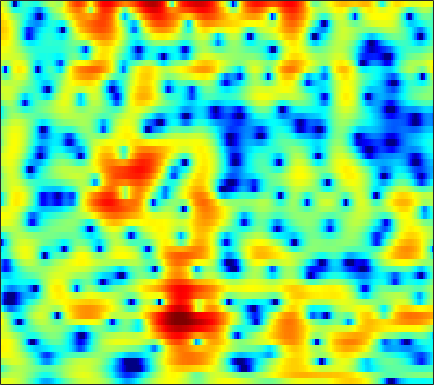

Data behind this chart, as committed beside it:
3.4366, 3.5243, 3.5761, 3.5548, 3.4824, 3.3136, 3.052, 2.7931, 2.3636, 1.8348, 1.1996, 0.65564, -0.16954, -1.0826, -1.8421, -2.9299, -4.0751, -4.9683, -6.102, -7.056, -7.6807, -7.8318, -7.6066, -6.9995
0.2691, 0.7307, 1.248, 1.649, 1.875, 2.071, 2.148, 2.13, 2.003, 1.762, 1.415, 1.084, 0.5617, -0.05198, -0.5612, -1.287, -2.035, -2.582, -3.234, -3.721, -3.961, -3.949, -3.689, -3.198
-3.135, -2.064, -0.9074, -0.0148, 0.5079, 1.032, 1.381, 1.537, 1.625, 1.584, 1.431, 1.252, 0.9416, 0.5638, 0.2554, -0.1716, -0.5937, -0.8903, -1.238, -1.501, -1.661, -1.706, -1.654, -1.483
1.173, 1.662, 2.218, 2.644, 2.871, 3.06, 3.107, 3.056, 2.872, 2.559, 2.109, 1.683, 0.9964, 0.1691, -0.546, -1.629, -2.884, -3.941, -5.48, -7.073, -8.415, -8.946, -8.69, -7.554
4.013, 4.056, 4.066, 3.997, 3.886, 3.653, 3.316, 2.992, 2.466, 1.834, 1.099, 0.4782, -0.4301, -1.437, -2.261, -3.469, -4.84, -5.991, -7.716, -9.592, -11.3, -11.99, -11.51, -9.895
4.885, 4.829, 4.674, 4.41, 4.13, 3.638, 2.998, 2.412, 1.482, 0.3884, -0.8436, -1.837, -3.196, -4.472, -5.274, -6.007, -6.349, -6.381, -6.234, -5.967, -5.617, -5.33, -4.915, -4.478
4.456, 4.602, 4.622, 4.44, 4.174, 3.645, 2.901, 2.19, 1.005, -0.4959, -2.409, -4.227, -7.449, -12.38, -18.64, -20.59, -12.59, -9.362, -6.553, -4.696, -3.39, -2.658, -1.925, -1.433
3.028, 3.217, 3.217, 2.978, 2.668, 2.109, 1.435, 0.8807, 0.08532, -0.7675, -1.629, -2.257, -3.018, -3.574, -3.801, -3.787, -3.405, -2.94, -2.224, -1.51, -0.9031, -0.5341, -0.159, 0.06638
3.431, 3.027, 2.313, 1.382, 0.553, -0.6989, -1.993, -2.87, -3.717, -4.027, -3.825, -3.442, -2.815, -2.175, -1.698, -1.088, -0.5194, -0.1375, 0.2724, 0.5779, 0.7844, 0.8782, 0.9225, 0.8713
4.553, 3.634, 2.221, 0.5435, -0.9581, -3.479, -7.01, -10.98, -22.68, -17.11, -9.402, -6.328, -3.55, -1.651, -0.5773, 0.5352, 1.324, 1.719, 2.001, 2.043, 1.873, 1.58, 0.9763, 0.2084
3.48, 2.342, 0.8077, -0.6309, -1.645, -2.866, -3.936, -4.474, -4.683, -4.298, -3.341, -2.44, -1.157, 0.1078, 0.954, 1.873, 2.522, 2.835, 3.039, 2.948, 2.502, 1.882, 0.5667, -1.536
-2.511, -4.434, -7.044, -9.252, -10.15, -10.13, -9.223, -8.323, -7.036, -5.707, -4.391, -3.433, -2.258, -1.206, -0.4623, 0.4128, 1.129, 1.575, 2.048, 2.328, 2.378, 2.284, 2.034, 1.67
-8.552, -11.79, -17.17, -23.7, -25.77, -21.93, -17.56, -14.87, -12.01, -9.711, -7.872, -6.713, -5.362, -4.19, -3.446, -2.521, -1.592, -0.8956, -0.01542, 0.7772, 1.492, 1.975, 2.514, 2.949
-8.07, -10.88, -15.53, -22.15, -32.39, -26.88, -18.82, -15.42, -12.37, -10.19, -8.706, -8.018, -7.49, -7.293, -7.251, -6.94, -5.993, -4.797, -2.981, -1.153, 0.5093, 1.603, 2.787, 3.68
-3.997, -5.313, -7.05, -8.364, -8.928, -9.218, -8.814, -8.21, -7.431, -6.846, -6.565, -6.653, -7.418, -9.12, -11.44, -17.44, -18.68, -11.62, -6.119, -2.549, 0.01571, 1.471, 2.958, 4.049
-3.283, -3.806, -4.409, -4.849, -5.038, -5.064, -4.949, -4.811, -4.573, -4.344, -4.236, -4.2, -4.255, -4.42, -4.51, -4.417, -3.878, -3.153, -1.961, -0.6037, 0.7064, 1.566, 2.526, 3.293
-5.759, -6.121, -6.354, -6.336, -6.121, -5.591, -4.947, -4.453, -3.79, -3.19, -2.685, -2.382, -2.013, -1.698, -1.477, -1.155, -0.7754, -0.4657, 0.03304, 0.5809, 1.123, 1.524, 2.046, 2.477
-10.42, -12.07, -13.57, -12.52, -10.6, -8.006, -5.836, -4.494, -3.037, -1.929, -1.052, -0.5749, -0.111, 0.2082, 0.3644, 0.4814, 0.5251, 0.5394, 0.5907, 0.6808, 0.8191, 0.991, 1.303, 1.652
-9.438, -11.2, -12.89, -11.5, -9.068, -5.921, -3.454, -1.972, -0.4032, 0.7587, 1.555, 1.975, 2.271, 2.283, 2.129, 1.688, 1.026, 0.4121, -0.4888, -1.287, -1.647, -1.558, -1.076, -0.3435
-4.086, -3.927, -3.46, -2.58, -1.765, -0.5512, 0.7083, 1.586, 2.572, 3.347, 3.835, 4.022, 4.02, 3.67, 3.154, 2.102, 0.5063, -1.179, -4.502, -9.976, -18.86, -13.05, -7.159, -4.213
-5.559, -4.745, -3.378, -1.93, -0.8457, 0.4419, 1.582, 2.304, 3.076, 3.632, 3.974, 4.055, 3.937, 3.563, 3.096, 2.211, 0.9972, -0.1049, -1.736, -3.401, -4.396, -4.509, -4.094, -3.568
-16.47, -10.64, -6.19, -3.358, -1.798, -0.1771, 1.015, 1.694, 2.37, 2.784, 2.999, 3.037, 2.93, 2.68, 2.407, 1.945, 1.394, 0.9617, 0.3722, -0.1658, -0.5886, -0.8675, -1.172, -1.447
-4.686, -3.907, -2.612, -1.301, -0.4629, 0.4471, 1.099, 1.431, 1.684, 1.742, 1.625, 1.466, 1.193, 0.8771, 0.6475, 0.378, 0.1792, 0.05459, -0.05902, -0.1092, -0.17, -0.1928, -0.2426, -0.3457
1.183, 1.264, 1.458, 1.659, 1.799, 1.883, 1.818, 1.653, 1.247, 0.6564, -0.1246, -0.8101, -1.764, -2.618, -3.064, -3.29, -3.105, -2.783, -2.235, -1.698, -1.213, -0.8914, -0.5425, -0.2831
3.911, 3.821, 3.719, 3.557, 3.392, 3.056, 2.552, 2.027, 1.08, -0.2107, -1.94, -3.643, -6.581, -10.53, -13.59, -13.23, -9.782, -7.636, -5.533, -4.093, -3.011, -2.396, -1.772, -1.232
4.48, 4.401, 4.3, 4.186, 4.032, 3.727, 3.232, 2.703, 1.756, 0.4306, -1.275, -2.867, -5.424, -8.23, -9.916, -10.29, -8.969, -7.795, -6.484, -5.497, -4.717, -4.273, -3.78, -3.348
2.8, 2.93, 3.277, 3.701, 3.968, 4.162, 4.117, 3.91, 3.381, 2.574, 1.507, 0.5853, -0.7873, -2.179, -3.185, -4.352, -5.337, -5.905, -6.574, -6.904, -7.054, -7.019, -6.816, -6.789
-5.102, -3.149, -0.1063, 2.132, 3.351, 4.432, 5.022, 5.189, 5.083, 4.679, 3.945, 3.217, 2.03, 0.572, -0.6974, -2.716, -5.156, -7.378, -10.75, -13.67, -13.71, -12.55, -11.56, -11.44
-4.779, -3.148, -0.4817, 1.733, 2.953, 4.112, 4.814, 5.066, 5.087, 4.798, 4.201, 3.567, 2.484, 1.098, -0.1551, -2.163, -4.752, -7.097, -10.93, -14.12, -14.13, -12.78, -11.91, -11.84
0.4498, 0.8804, 1.638, 2.442, 2.984, 3.536, 3.858, 3.92, 3.795, 3.386, 2.804, 2.235, 1.345, 0.3165, -0.5172, -1.694, -2.911, -3.821, -4.879, -5.693, -6.186, -6.38, -6.515, -6.666
0.3048, 1.001, 1.846, 2.493, 2.854, 3.118, 3.104, 2.93, 2.467, 1.779, 0.9105, 0.1942, -0.7576, -1.588, -2.086, -2.576, -2.855, -2.979, -3.032, -3.058, -2.951, -2.874, -2.677, -2.544
-0.9114, 0.4763, 1.766, 2.598, 2.931, 3.041, 2.765, 2.306, 1.332, -0.02328, -1.842, -3.428, -5.665, -7.28, -7.543, -6.716, -5.459, -4.535, -3.513, -2.631, -1.909, -1.418, -0.8531, -0.3016
0.4703, 1.501, 2.512, 3.135, 3.336, 3.267, 2.809, 2.171, 0.8914, -0.9484, -3.547, -6.17, -11.29, -18.83, -17.43, -11.59, -8.365, -6.721, -5.106, -3.778, -2.727, -1.944, -1.078, -0.2358
2.445, 2.912, 3.44, 3.75, 3.832, 3.685, 3.232, 2.672, 1.625, 0.2343, -1.47, -2.88, -4.767, -6.358, -7.203, -7.894, -8.118, -8.109, -7.747, -6.858, -5.626, -4.577, -3.235, -2.086
2.682, 3.165, 3.706, 4.087, 4.233, 4.219, 3.934, 3.553, 2.819, 1.813, 0.5864, -0.4815, -2.066, -3.862, -5.373, -7.778, -10.91, -14.13, -18.69, -15.85, -11.04, -8.533, -6.051, -4.335
1.001, 2.003, 3.06, 3.825, 4.192, 4.434, 4.4, 4.194, 3.693, 2.931, 1.931, 1.011, -0.4328, -2.131, -3.593, -5.797, -8.296, -10.18, -11.88, -11.47, -9.647, -8.223, -6.559, -5.298
-0.6572, 0.815, 2.297, 3.32, 3.854, 4.281, 4.424, 4.346, 4.009, 3.439, 2.615, 1.854, 0.6549, -0.746, -1.886, -3.473, -5.007, -6.014, -7.003, -7.498, -7.372, -7.057, -6.395, -5.761
0.2345, 1.208, 2.309, 3.171, 3.656, 4.085, 4.264, 4.246, 4.011, 3.543, 2.839, 2.164, 1.052, -0.2948, -1.472, -3.252, -5.316, -6.982, -9.183, -10.63, -10.58, -9.579, -8.022, -6.624
0.6508, 1.298, 2.106, 2.811, 3.228, 3.629, 3.823, 3.836, 3.679, 3.296, 2.715, 2.131, 1.146, -0.09062, -1.231, -3.112, -5.546, -7.958, -12.57, -20.06, -16.92, -12.23, -8.438, -6.072
-1.132, -0.3152, 0.6848, 1.514, 1.997, 2.455, 2.702, 2.748, 2.647, 2.369, 1.943, 1.524, 0.8525, 0.03666, -0.6608, -1.729, -2.901, -3.809, -4.875, -5.468, -5.39, -4.872, -3.87, -2.849
-4.345, -2.818, -1.231, -0.1031, 0.4904, 0.9761, 1.169, 1.152, 0.9426, 0.6305, 0.245, -0.04099, -0.3859, -0.6954, -0.8998, -1.139, -1.365, -1.519, -1.632, -1.598, -1.412, -1.16, -0.7191, -0.2114
-4.739, -3.03, -1.415, -0.3618, 0.09269, 0.3001, 0.08335, -0.3197, -1.128, -2.11, -2.998, -3.39, -3.424, -2.979, -2.53, -1.923, -1.416, -1.092, -0.744, -0.4435, -0.09274, 0.1745, 0.5863, 1.075
-1.059, -0.1788, 0.7211, 1.214, 1.304, 1.017, 0.1991, -0.8372, -2.89, -6.159, -11.38, -15.64, -11.67, -7.096, -4.958, -3.16, -2.067, -1.554, -1.165, -0.9594, -0.7714, -0.5528, -0.08225, 0.5767
1.937, 2.356, 2.734, 2.842, 2.731, 2.287, 1.467, 0.558, -1.064, -3.148, -5.306, -6.277, -5.969, -4.675, -3.743, -2.898, -2.579, -2.707, -3.274, -4.235, -5.455, -5.998, -5.551, -3.835
2.684, 2.842, 2.938, 2.94, 2.854, 2.609, 2.19, 1.78, 1.083, 0.3097, -0.4297, -0.9133, -1.397, -1.767, -2.044, -2.492, -3.202, -3.985, -5.507, -7.951, -12.03, -17.49, -17.36, -9.695
2.065, 1.917, 1.827, 1.881, 1.986, 2.138, 2.211, 2.177, 1.986, 1.645, 1.143, 0.6744, -0.05111, -0.857, -1.516, -2.46, -3.421, -4.116, -5.055, -5.947, -6.639, -6.79, -6.41, -5.33
0.2256, -0.9019, -1.535, -0.8245, 0.2122, 1.573, 2.596, 3.069, 3.362, 3.263, 2.803, 2.243, 1.199, -0.1579, -1.329, -3.015, -4.491, -5.216, -5.468, -5.07, -4.493, -4.059, -3.454, -2.857
-1.382, -6.003, -14.12, -4.87, -0.9497, 2.119, 3.902, 4.691, 5.18, 5.126, 4.599, 3.893, 2.502, 0.4474, -1.655, -5.641, -12.6, -20.18, -11.56, -6.666, -4.138, -3.062, -2.276, -2.159
2.414, 1.746, 1.356, 1.67, 2.213, 3.011, 3.641, 3.933, 4.015, 3.76, 3.172, 2.502, 1.305, -0.2507, -1.641, -3.715, -5.625, -6.409, -6.178, -5.159, -4.145, -3.658, -3.441, -3.824
3.481, 3.344, 3.188, 3.091, 3.046, 2.985, 2.849, 2.674, 2.319, 1.831, 1.193, 0.6291, -0.2171, -1.108, -1.784, -2.589, -3.238, -3.563, -3.777, -3.806, -3.742, -3.706, -3.778, -4
4.109, 4.066, 3.906, 3.652, 3.4, 2.974, 2.445, 1.969, 1.259, 0.4653, -0.3659, -0.9809, -1.738, -2.378, -2.767, -3.14, -3.349, -3.425, -3.444, -3.402, -3.365, -3.337, -3.326, -3.34
5.028, 4.977, 4.76, 4.364, 3.947, 3.226, 2.326, 1.531, 0.3135, -1.068, -2.507, -3.532, -4.645, -5.277, -5.375, -5.182, -4.755, -4.395, -3.937, -3.548, -3.259, -3.12, -3.01, -2.997
6.077, 6, 5.705, 5.178, 4.625, 3.669, 2.426, 1.297, -0.5558, -2.877, -5.859, -8.627, -12.79, -14.19, -12.17, -9.262, -7.177, -6.027, -4.88, -4.071, -3.504, -3.246, -3.115, -3.236
6.586, 6.468, 6.089, 5.475, 4.861, 3.828, 2.522, 1.337, -0.5579, -2.889, -5.79, -8.39, -11.91, -13.2, -11.96, -9.827, -8.091, -7.066, -5.949, -5.057, -4.348, -3.947, -3.672, -3.758
6.316, 6.097, 5.612, 4.927, 4.294, 3.301, 2.162, 1.199, -0.2016, -1.715, -3.294, -4.477, -5.918, -7.081, -7.762, -8.408, -8.8, -8.838, -8.435, -7.437, -6.177, -5.245, -4.241, -3.611
5.587, 5.193, 4.497, 3.611, 2.852, 1.785, 0.7435, 0.02382, -0.8535, -1.697, -2.584, -3.324, -4.452, -5.795, -7.073, -9.318, -12.76, -16.76, -19.79, -13.17, -8.606, -6.278, -4.059, -2.538
4.426, 3.888, 2.832, 1.347, -0.02622, -2.013, -3.568, -4.004, -3.75, -3.282, -3.045, -3.113, -3.575, -4.401, -5.251, -6.679, -8.394, -9.438, -9.607, -7.779, -5.357, -3.726, -1.909, -0.5334
3.224, 2.98, 2.021, 0.1548, -2.087, -7.104, -19.91, -15.76, -7.405, -4.185, -2.754, -2.348, -2.382, -2.849, -3.284, -3.725, -3.752, -3.482, -2.72, -1.642, -0.4598, 0.3498, 1.222, 1.762
